Run: headless pygame with SDL's dummy video driver; simulated clock (each Clock.tick advances the game by its frame time, no real sleeping); random seed 0; keys injected as events and as key.get_pressed() state; no mouse input.
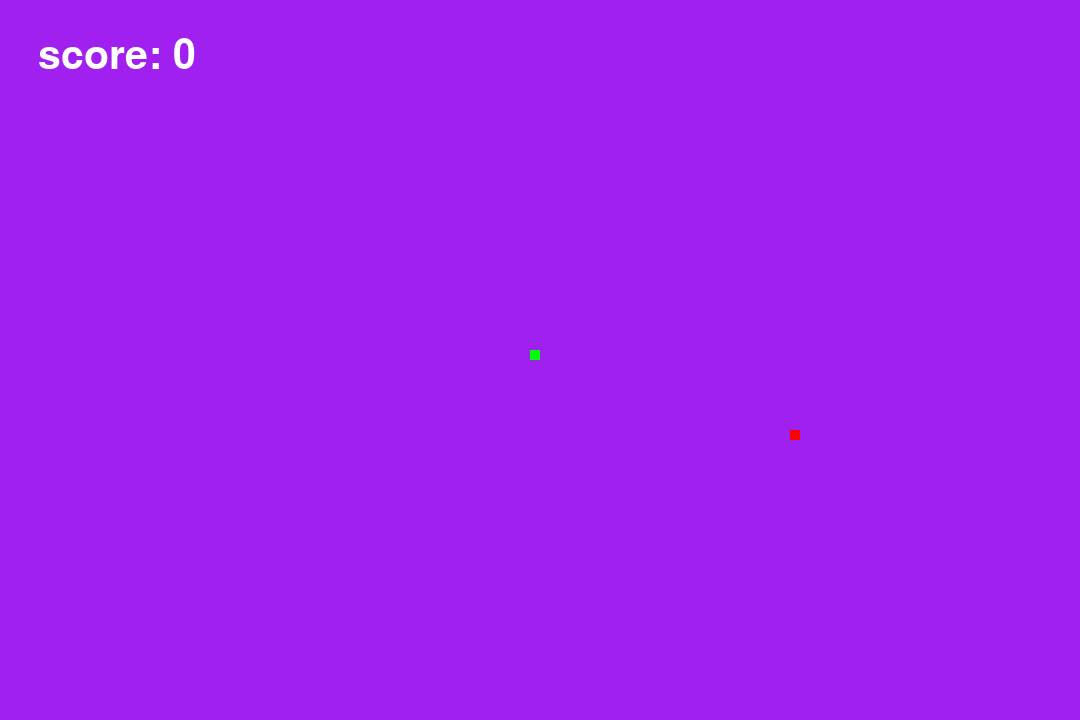
Frame 1 of 4 · flips 1–60 · no input
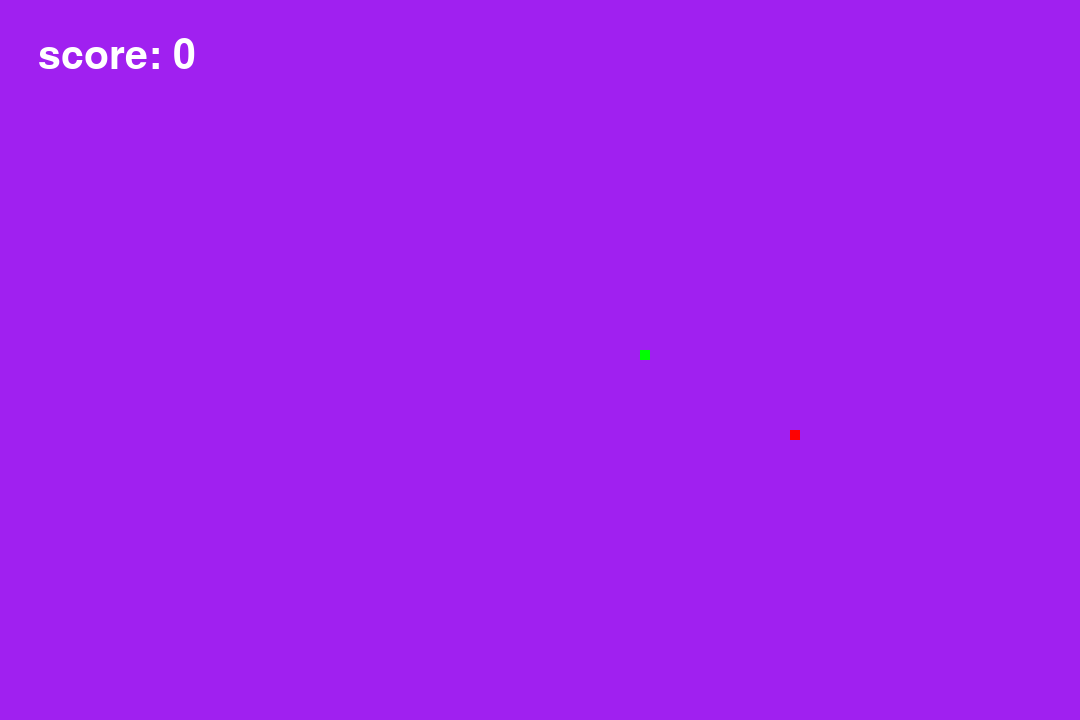
Frame 2 of 4 · flips 61–180 · tapped SPACE, RETURN · held RIGHT (→), D
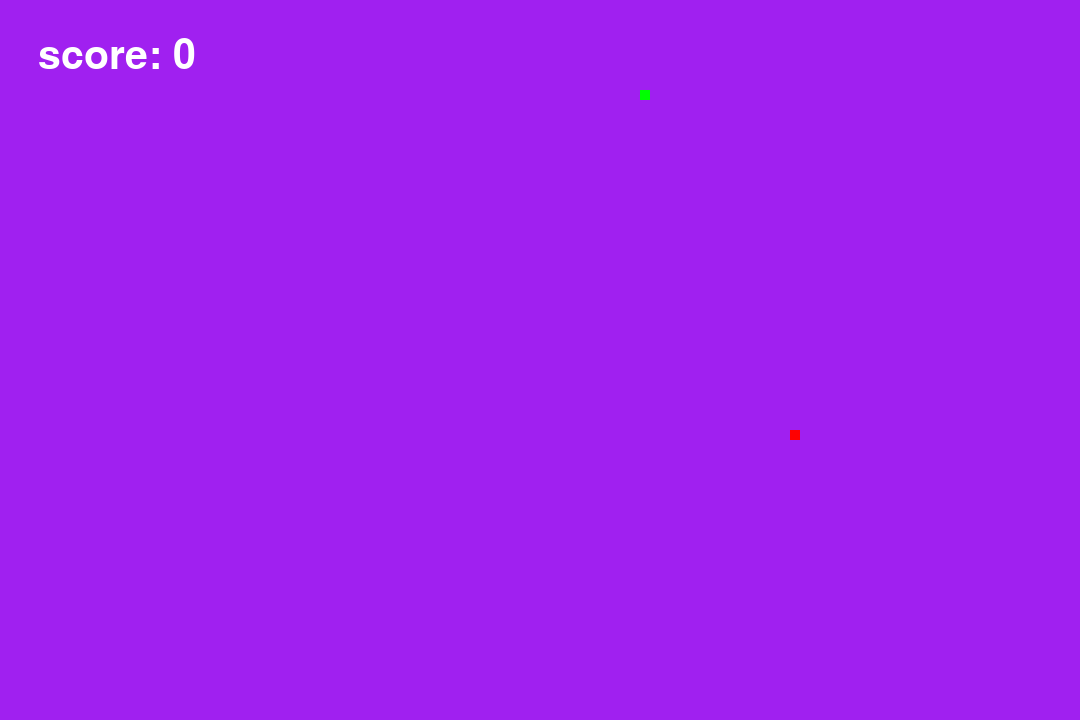
Frame 3 of 4 · flips 181–300 · held DOWN (↓), S
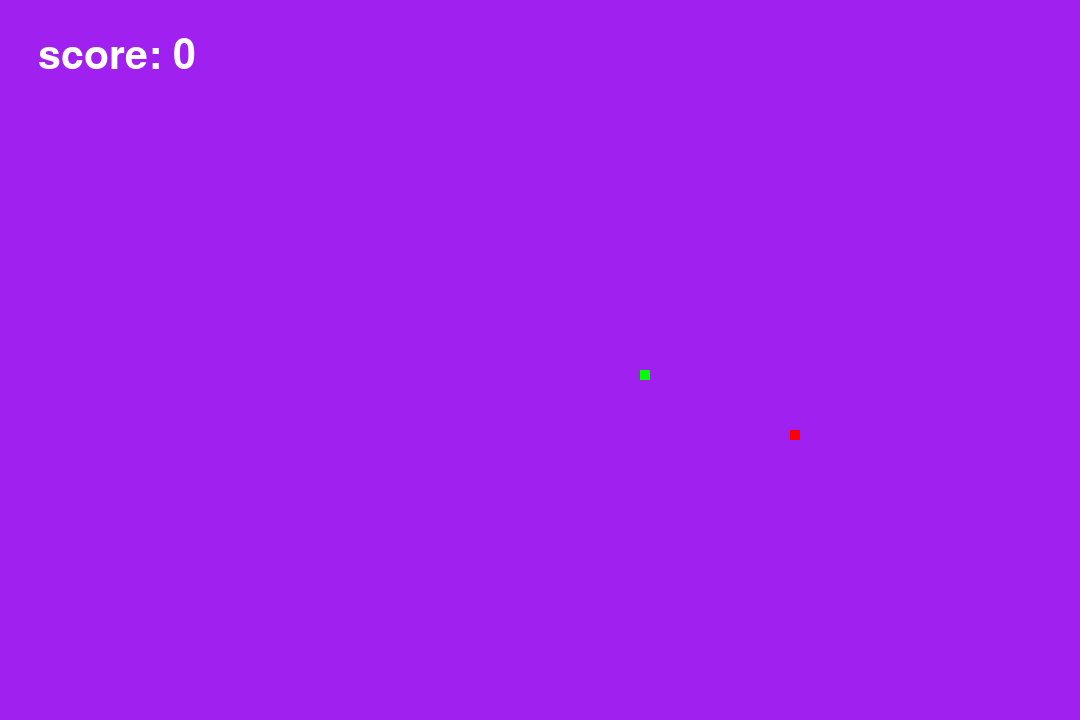
Frame 4 of 4 · flips 301–420 · held LEFT (←), A, UP (↑), W

The pygame program that drew these frames:

import pygame
import random

width = 1080
height = 720
pygame.init()
display = pygame.display.set_mode((width,height))

pygame.display.update()
pygame.display.set_caption("Snake game")
colors = {
    "snake_head": ("green"),
    "snake_tail": (0,200,0),
    "apple": ("red")
}
snake_position = {
    "x": width/2-10,
    "y": height/2-10,
    "x_change": 0,
    "y_change": 0,
}
snake_size = (10,10)

snake_speed = 10

snake_tails = []



food_position = {
    "x": round(random.randrange(0, width - snake_size[0]) / 10) * 10,
    "y": round(random.randrange(0, height - snake_size[1]) / 10) * 10
}
food_size = (10,10)
food_eaten = 0

score = 0
def score_text():      # makes a test counter
    score_text = pygame.font.SysFont('Castellar (fett)', 60).render(f" score: {food_eaten}", True, "white")
    display.blit(score_text, (width / 2 * 0.05, height /2 * 0.1))
    pygame.display.update()
run = True
clock = pygame.time.Clock()

while run:
    score_text()
    for event in pygame.event.get():
        if event.type == pygame.QUIT:
            run = False

        elif event.type == pygame.KEYDOWN:
            if event.key == pygame.K_a and snake_position["x_change"] == 0:
                snake_position["x_change"] = -snake_speed
                snake_position["y_change"] = 0
            elif event.key == pygame.K_d and snake_position["x_change"] == 0:
                snake_position["x_change"] = snake_speed
                snake_position["y_change"] = 0

            elif event.key == pygame.K_w and snake_position["y_change"] == 0:
                snake_position["x_change"] = 0
                snake_position["y_change"] = -snake_speed
            elif event.key == pygame.K_s and snake_position["y_change"] == 0:
                snake_position["x_change"] = 0
                snake_position["y_change"] = snake_speed

    display.fill("purple")

    ltx = snake_position["x"]
    lty = snake_position["y"]

    for i ,v in enumerate(snake_tails):
        _ltx = snake_tails[i][0]
        _lty = snake_tails[i][1]

        snake_tails[i][0] = ltx
        snake_tails[i][1] = lty

        ltx = _ltx
        lty = _lty

    for t in snake_tails:
        pygame.draw.rect(display, colors["snake_tail"], [
            t[0],
            t[1],
            snake_size[0],
            snake_size[1]])

    snake_position["x"] += snake_position["x_change"]
    snake_position["y"] += snake_position["y_change"]

    if(snake_position["x"] < -snake_size[0]):
        snake_position["x"] = width

    elif(snake_position["x"] > width):
        snake_position["x"] = 0

    elif(snake_position["y"] < -snake_size[1]):
        snake_position["y"] = height

    elif(snake_position["y"] > height):
        snake_position["y"] = 0

    pygame.draw.rect(display,colors["snake_head"],[
        snake_position["x"],
        snake_position["y"],
        snake_size[0],
        snake_size[1]] )

    pygame.draw.rect(display, colors["apple"],[
        food_position["x"],
        food_position["y"],
        food_size[0],
        food_size[1]])

    if(snake_position["x"] == food_position["x"]
        and snake_position["y"] == food_position["y"]):
        food_eaten += 1

        snake_tails.append([food_position["x"], food_position["y"]])

        food_position = {
            "x": round(random.randrange(0, width - snake_size[0]) / 10) * 10,
            "y": round(random.randrange(0, height - snake_size[1]) / 10) * 10
        }
    for i,v in enumerate(snake_tails):
        if(snake_position["x"]+ snake_position["x_change"] == snake_tails[i][0]
            and snake_position["y"]+ snake_position["y_change"] == snake_tails[i][1]):
            snake_tails = snake_tails[:i]
            break


    clock.tick(30)
pygame.quit()
quit()
